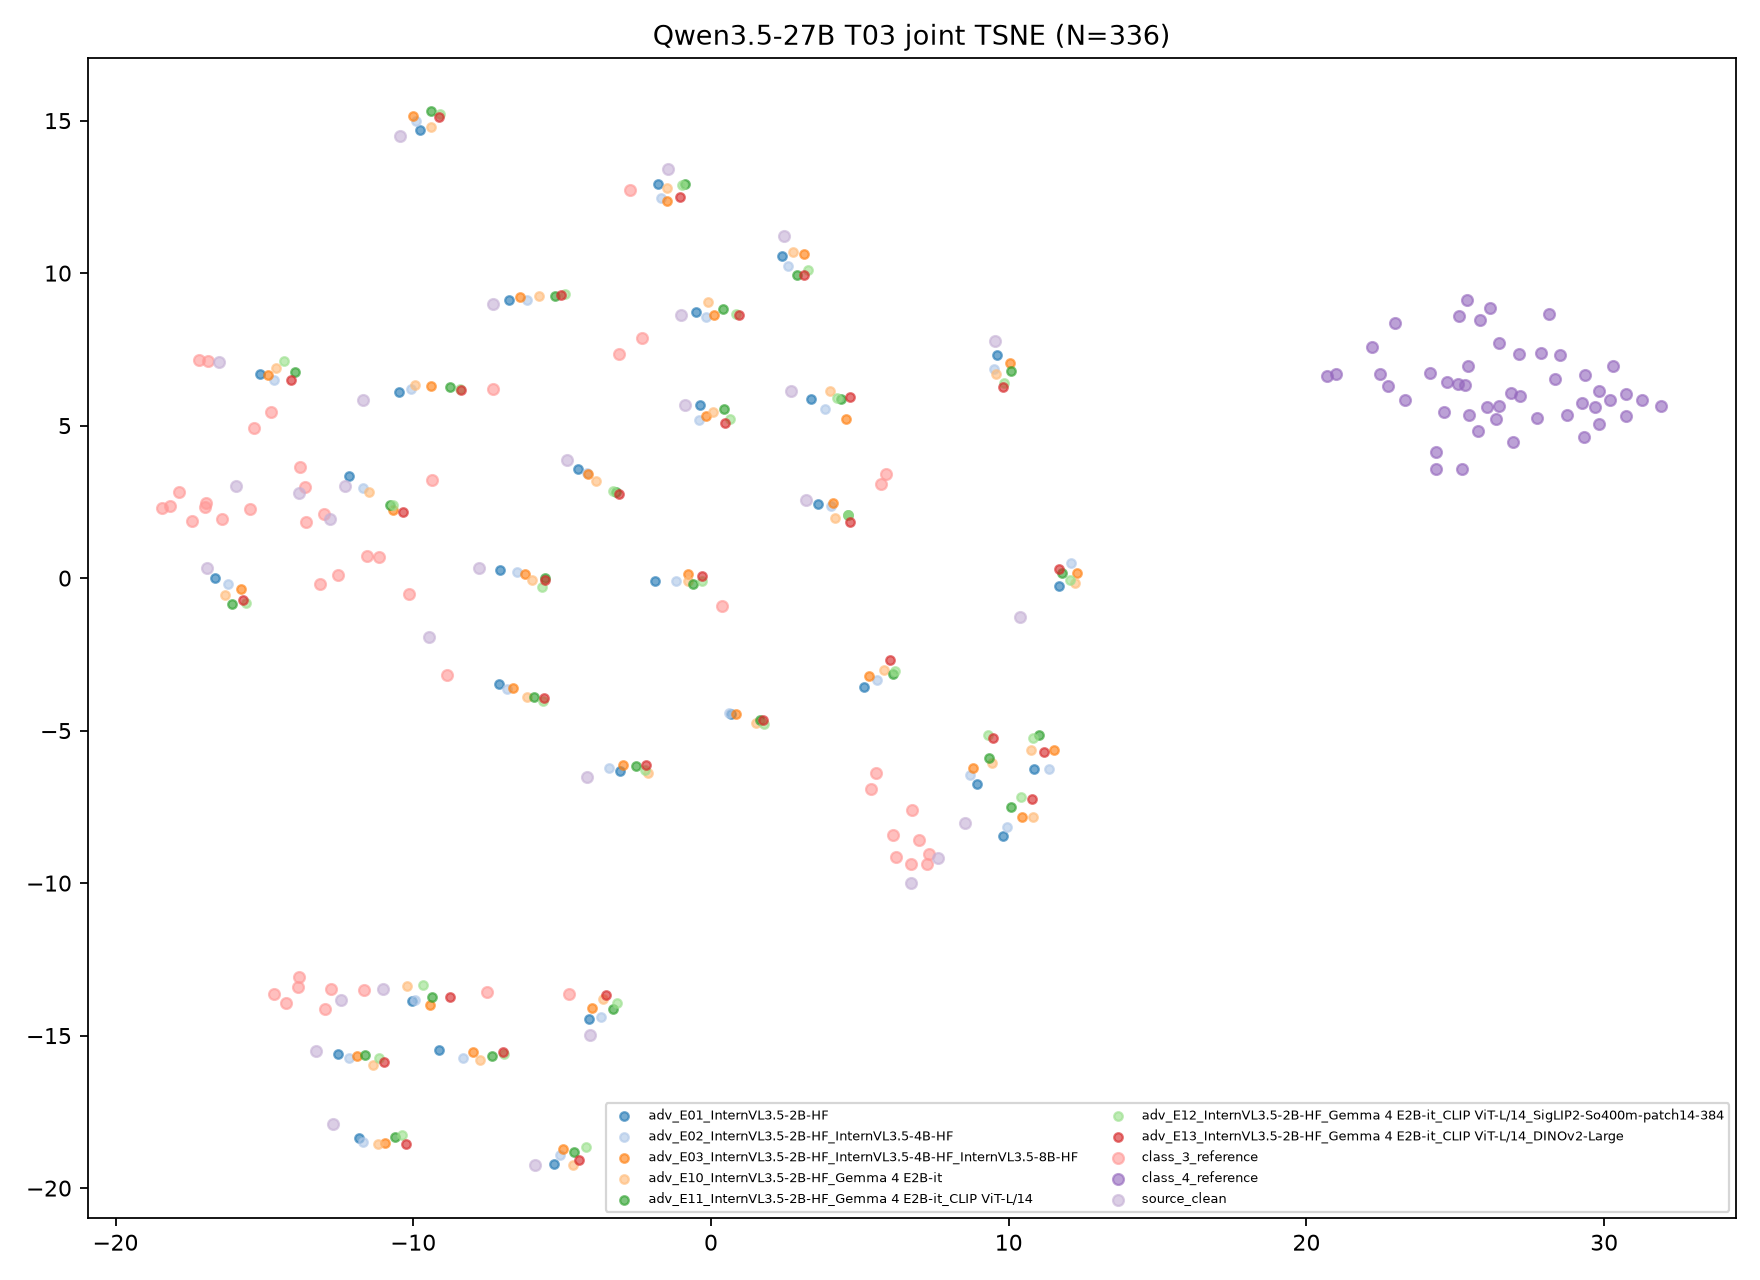

The table this chart was drawn from, first rows:
target, transition_id, group, image_id, x, y, fit_scope, fit_n, random_state
Qwen3.5-27B, T03, class_3_reference, ref3_0, -16.96, 2.463, joint classes/references/clean/ensemble …, 336, 42
Qwen3.5-27B, T03, class_3_reference, ref3_1, -13.8, 3.647, joint classes/references/clean/ensemble …, 336, 42
Qwen3.5-27B, T03, class_3_reference, ref3_2, 5.871, 3.417, joint classes/references/clean/ensemble …, 336, 42
Qwen3.5-27B, T03, class_3_reference, ref3_3, -11.15, 0.6957, joint classes/references/clean/ensemble …, 336, 42
Qwen3.5-27B, T03, class_3_reference, ref3_4, -11.55, 0.7246, joint classes/references/clean/ensemble …, 336, 42
Qwen3.5-27B, T03, class_3_reference, ref3_5, -13.82, -13.06, joint classes/references/clean/ensemble …, 336, 42
Qwen3.5-27B, T03, class_3_reference, ref3_6, -13.63, 2.999, joint classes/references/clean/ensemble …, 336, 42
Qwen3.5-27B, T03, class_3_reference, ref3_7, 6.999, -8.591, joint classes/references/clean/ensemble …, 336, 42
Qwen3.5-27B, T03, class_3_reference, ref3_8, 6.742, -7.619, joint classes/references/clean/ensemble …, 336, 42
Qwen3.5-27B, T03, class_3_reference, ref3_9, -14.66, -13.64, joint classes/references/clean/ensemble …, 336, 42
Qwen3.5-27B, T03, class_3_reference, ref3_10, -13.01, 2.09, joint classes/references/clean/ensemble …, 336, 42
Qwen3.5-27B, T03, class_3_reference, ref3_11, -13.61, 1.826, joint classes/references/clean/ensemble …, 336, 42
Qwen3.5-27B, T03, class_3_reference, ref3_12, 6.116, -8.407, joint classes/references/clean/ensemble …, 336, 42
Qwen3.5-27B, T03, class_3_reference, ref3_13, -17.86, 2.836, joint classes/references/clean/ensemble …, 336, 42
Qwen3.5-27B, T03, class_3_reference, ref3_14, -17.01, 2.323, joint classes/references/clean/ensemble …, 336, 42
Qwen3.5-27B, T03, class_3_reference, ref3_15, 7.26, -9.384, joint classes/references/clean/ensemble …, 336, 42
Qwen3.5-27B, T03, class_3_reference, ref3_16, -12.96, -14.14, joint classes/references/clean/ensemble …, 336, 42
Qwen3.5-27B, T03, class_3_reference, ref3_17, -13.86, -13.41, joint classes/references/clean/ensemble …, 336, 42
Qwen3.5-27B, T03, class_3_reference, ref3_18, -8.859, -3.176, joint classes/references/clean/ensemble …, 336, 42
Qwen3.5-27B, T03, class_3_reference, ref3_19, 6.705, -9.381, joint classes/references/clean/ensemble …, 336, 42
Qwen3.5-27B, T03, class_3_reference, ref3_20, 6.218, -9.13, joint classes/references/clean/ensemble …, 336, 42
Qwen3.5-27B, T03, class_3_reference, ref3_21, -11.66, -13.5, joint classes/references/clean/ensemble …, 336, 42
Qwen3.5-27B, T03, class_3_reference, ref3_22, -10.15, -0.5077, joint classes/references/clean/ensemble …, 336, 42
Qwen3.5-27B, T03, class_3_reference, ref3_23, -2.733, 12.72, joint classes/references/clean/ensemble …, 336, 42
Qwen3.5-27B, T03, class_3_reference, ref3_24, -14.28, -13.95, joint classes/references/clean/ensemble …, 336, 42
Qwen3.5-27B, T03, class_3_reference, ref3_25, -16.41, 1.929, joint classes/references/clean/ensemble …, 336, 42
Qwen3.5-27B, T03, class_3_reference, ref3_26, -17.43, 1.876, joint classes/references/clean/ensemble …, 336, 42
Qwen3.5-27B, T03, class_3_reference, ref3_27, -15.49, 2.252, joint classes/references/clean/ensemble …, 336, 42
Qwen3.5-27B, T03, class_3_reference, ref3_28, -7.321, 6.184, joint classes/references/clean/ensemble …, 336, 42
Qwen3.5-27B, T03, class_3_reference, ref3_29, -17.19, 7.168, joint classes/references/clean/ensemble …, 336, 42
Qwen3.5-27B, T03, class_3_reference, ref3_30, 5.721, 3.101, joint classes/references/clean/ensemble …, 336, 42
Qwen3.5-27B, T03, class_3_reference, ref3_31, -18.15, 2.371, joint classes/references/clean/ensemble …, 336, 42
Qwen3.5-27B, T03, class_3_reference, ref3_32, -15.35, 4.925, joint classes/references/clean/ensemble …, 336, 42
Qwen3.5-27B, T03, class_3_reference, ref3_33, 5.548, -6.405, joint classes/references/clean/ensemble …, 336, 42
Qwen3.5-27B, T03, class_3_reference, ref3_34, -9.385, 3.22, joint classes/references/clean/ensemble …, 336, 42
Qwen3.5-27B, T03, class_3_reference, ref3_35, -12.52, 0.1094, joint classes/references/clean/ensemble …, 336, 42
Qwen3.5-27B, T03, class_3_reference, ref3_36, 0.3783, -0.9278, joint classes/references/clean/ensemble …, 336, 42
Qwen3.5-27B, T03, class_3_reference, ref3_37, -16.89, 7.124, joint classes/references/clean/ensemble …, 336, 42
Qwen3.5-27B, T03, class_3_reference, ref3_38, 5.382, -6.916, joint classes/references/clean/ensemble …, 336, 42
Qwen3.5-27B, T03, class_3_reference, ref3_39, 7.334, -9.041, joint classes/references/clean/ensemble …, 336, 42
Qwen3.5-27B, T03, class_3_reference, ref3_40, -14.76, 5.462, joint classes/references/clean/ensemble …, 336, 42
Qwen3.5-27B, T03, class_3_reference, ref3_41, -3.084, 7.335, joint classes/references/clean/ensemble …, 336, 42
Qwen3.5-27B, T03, class_3_reference, ref3_42, -13.14, -0.1805, joint classes/references/clean/ensemble …, 336, 42
Qwen3.5-27B, T03, class_3_reference, ref3_43, -12.76, -13.46, joint classes/references/clean/ensemble …, 336, 42
Qwen3.5-27B, T03, class_3_reference, ref3_44, -4.76, -13.65, joint classes/references/clean/ensemble …, 336, 42
Qwen3.5-27B, T03, class_3_reference, ref3_45, -18.42, 2.286, joint classes/references/clean/ensemble …, 336, 42
Qwen3.5-27B, T03, class_3_reference, ref3_46, -7.534, -13.58, joint classes/references/clean/ensemble …, 336, 42
Qwen3.5-27B, T03, class_3_reference, ref3_47, -2.313, 7.858, joint classes/references/clean/ensemble …, 336, 42
Qwen3.5-27B, T03, class_4_reference, ref4_0, 25.12, 8.61, joint classes/references/clean/ensemble …, 336, 42
Qwen3.5-27B, T03, class_4_reference, ref4_1, 26.37, 5.206, joint classes/references/clean/ensemble …, 336, 42
Qwen3.5-27B, T03, class_4_reference, ref4_2, 25.82, 8.476, joint classes/references/clean/ensemble …, 336, 42
Qwen3.5-27B, T03, class_4_reference, ref4_3, 29.82, 5.052, joint classes/references/clean/ensemble …, 336, 42
Qwen3.5-27B, T03, class_4_reference, ref4_4, 25.08, 6.352, joint classes/references/clean/ensemble …, 336, 42
Qwen3.5-27B, T03, class_4_reference, ref4_5, 24.72, 6.428, joint classes/references/clean/ensemble …, 336, 42
Qwen3.5-27B, T03, class_4_reference, ref4_6, 27.14, 7.348, joint classes/references/clean/ensemble …, 336, 42
Qwen3.5-27B, T03, class_4_reference, ref4_7, 24.34, 3.58, joint classes/references/clean/ensemble …, 336, 42
Qwen3.5-27B, T03, class_4_reference, ref4_8, 27.18, 5.973, joint classes/references/clean/ensemble …, 336, 42
Qwen3.5-27B, T03, class_4_reference, ref4_9, 25.33, 6.316, joint classes/references/clean/ensemble …, 336, 42
Qwen3.5-27B, T03, class_4_reference, ref4_10, 30.73, 5.318, joint classes/references/clean/ensemble …, 336, 42
Qwen3.5-27B, T03, class_4_reference, ref4_11, 31.29, 5.826, joint classes/references/clean/ensemble …, 336, 42
... 276 more rows
